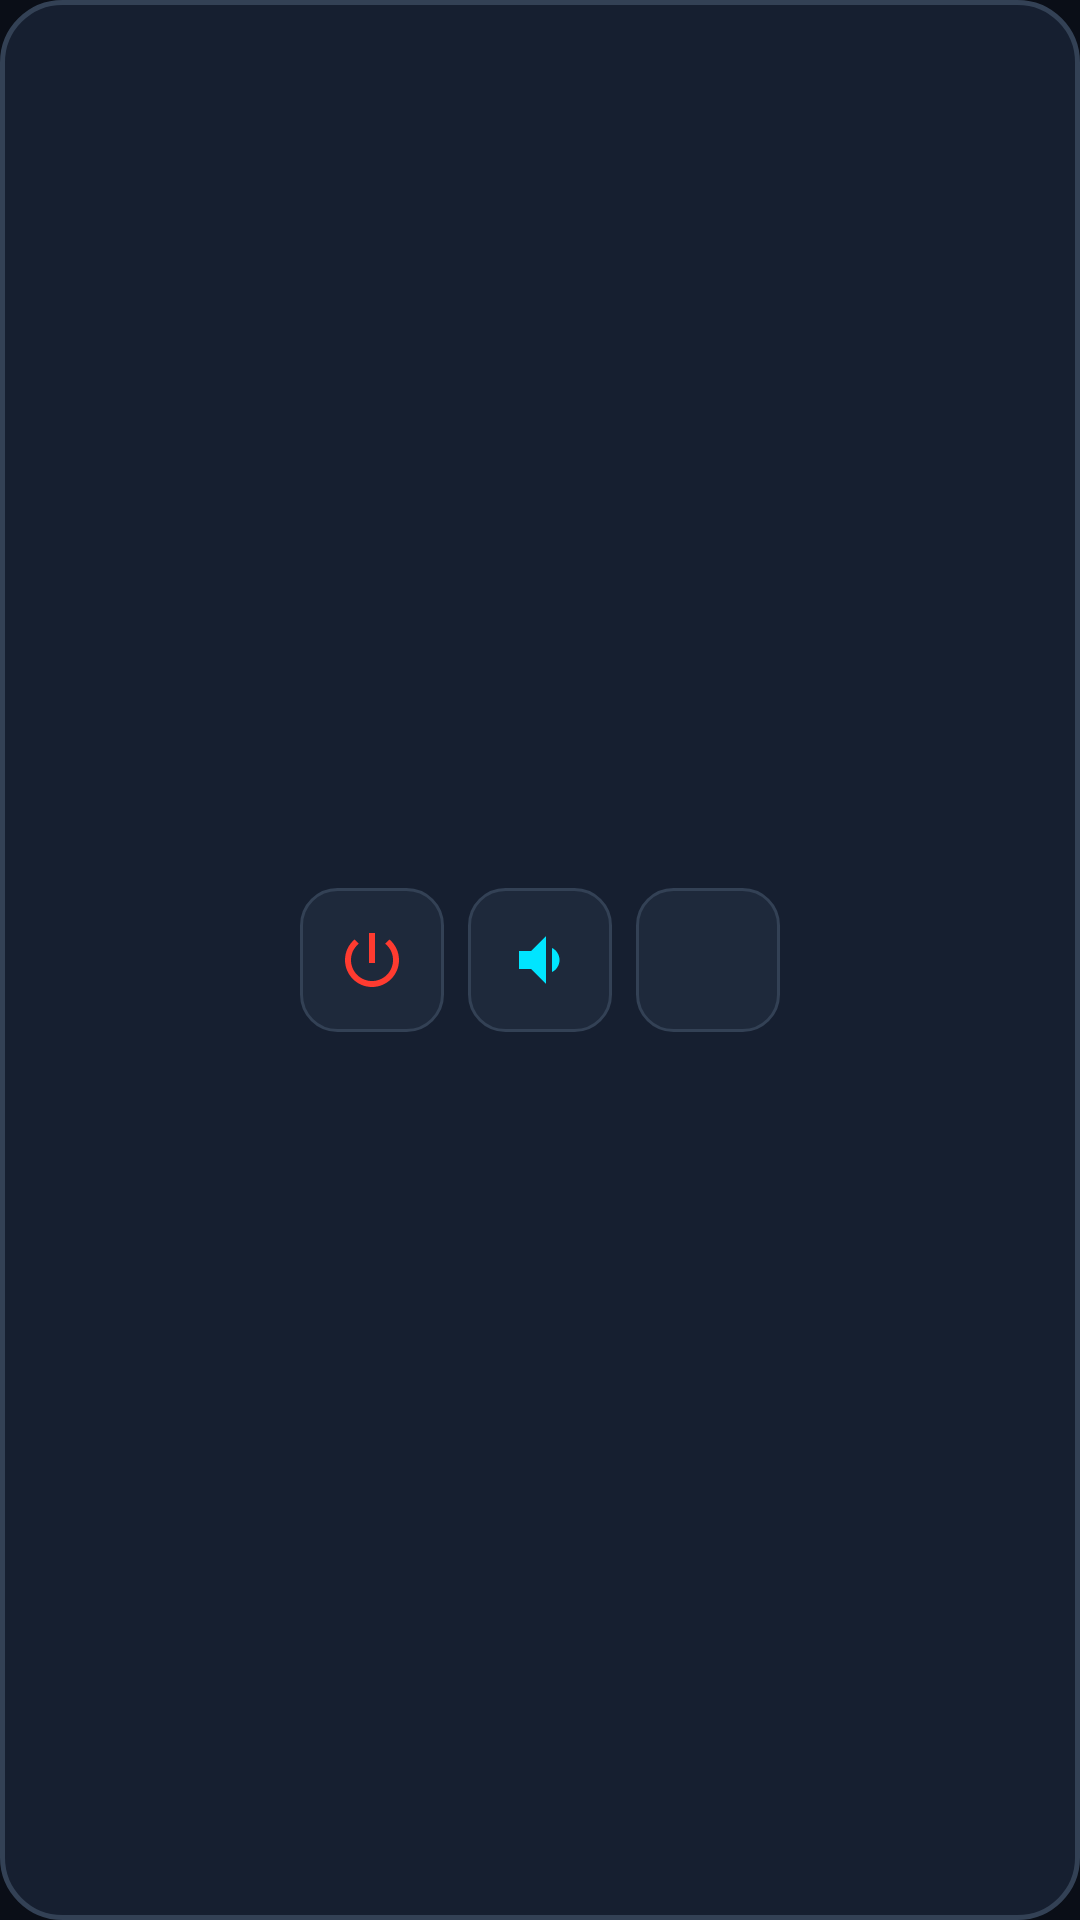

The Android layout XML behind this screen, and the referenced resources:
<!-- AndroidManifest.xml: application theme Theme.SmartRemotePro -->
<!-- res/layout/widget_remote_small.xml -->
<?xml version="1.0" encoding="utf-8"?>
<LinearLayout xmlns:android="http://schemas.android.com/apk/res/android"
    android:layout_width="match_parent"
    android:layout_height="match_parent"
    android:background="@drawable/widget_background"
    android:gravity="center"
    android:orientation="horizontal"
    android:padding="8dp">

    <ImageButton
        android:id="@+id/widget_btn_power"
        android:layout_width="48dp"
        android:layout_height="48dp"
        android:layout_marginEnd="8dp"
        android:background="@drawable/widget_button_bg"
        android:contentDescription="@string/action_power"
        android:src="@drawable/ic_power" />

    <ImageButton
        android:id="@+id/widget_btn_vol_down"
        android:layout_width="48dp"
        android:layout_height="48dp"
        android:layout_marginEnd="8dp"
        android:background="@drawable/widget_button_bg"
        android:contentDescription="@string/action_vol_down"
        android:src="@drawable/ic_volume_down" />

    <ImageButton
        android:id="@+id/widget_btn_vol_up"
        android:layout_width="48dp"
        android:layout_height="48dp"
        android:background="@drawable/widget_button_bg"
        android:contentDescription="@string/action_vol_up"
        android:src="@drawable/ic_volume_up" />

</LinearLayout>
<!-- resources referenced by this layout -->
<resources>
  <!-- drawable ic_power (drawable) -->
  <vector xmlns:android="http://schemas.android.com/apk/res/android"
      android:width="24dp"
      android:height="24dp"
      android:viewportWidth="24"
      android:viewportHeight="24">
      <path
          android:fillColor="#FF3B30"
          android:pathData="M13,3h-2v10h2V3zM17.83,5.17l-1.42,1.42C18.24,8.13 19,10 19,12c0,3.87 -3.13,7 -7,7s-7,-3.13 -7,-7c0,-2 0.76,-3.87 2.59,-5.42L6.17,5.17C4.23,6.82 3,9.26 3,12c0,4.97 4.03,9 9,9s9,-4.03 9,-9c0,-2.74 -1.23,-5.18 -3.17,-6.83z" />
  </vector>
  <!-- drawable ic_volume_down (drawable) -->
  <vector xmlns:android="http://schemas.android.com/apk/res/android"
      android:width="24dp"
      android:height="24dp"
      android:viewportWidth="24"
      android:viewportHeight="24">
      <path
          android:fillColor="#00E5FF"
          android:pathData="M18.5,12c0,-1.77 -1.02,-3.29 -2.5,-4.03v8.05c1.48,-0.73 2.5,-2.25 2.5,-4.02zM5,9v6h4l5,5V4L9,9H5z" />
  </vector>
  <!-- drawable widget_background (drawable) -->
  <?xml version="1.0" encoding="utf-8"?>
  <shape xmlns:android="http://schemas.android.com/apk/res/android"
      android:shape="rectangle">
      <corners android:radius="20dp" />
      <solid android:color="#161F30" />
      <stroke
          android:width="1.5dp"
          android:color="#334155" />
  </shape>
  <!-- drawable widget_button_bg (drawable) -->
  <?xml version="1.0" encoding="utf-8"?>
  <ripple xmlns:android="http://schemas.android.com/apk/res/android"
      android:color="#4000E5FF">
      <item>
          <shape android:shape="rectangle">
              <corners android:radius="12dp" />
              <solid android:color="#1E293B" />
              <stroke
                  android:width="1dp"
                  android:color="#334155" />
          </shape>
      </item>
  </ripple>
  <string name="action_power">Power</string>
  <string name="action_vol_down">Vol -</string>
  <string name="action_vol_up">Vol +</string>
  <style name="Theme.SmartRemotePro" parent="android:Theme.Material.NoActionBar">
          <item name="android:statusBarColor">#0A0E17</item>
          <item name="android:navigationBarColor">#0A0E17</item>
          <item name="android:windowBackground">#0A0E17</item>
      </style>
</resources>
